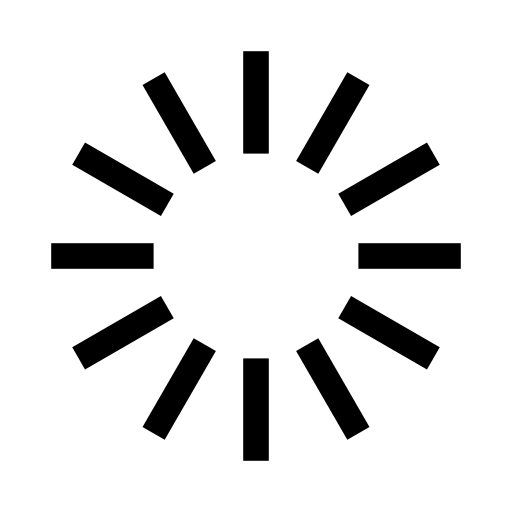
t = 0.00 s
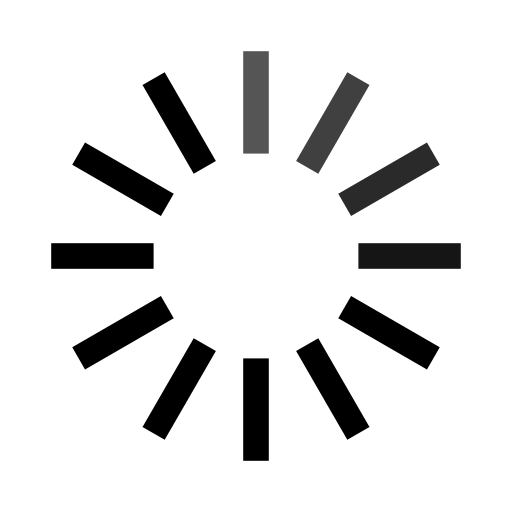
t = 0.33 s
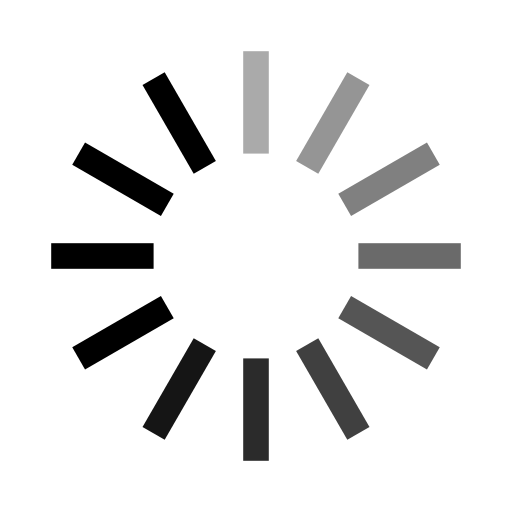
t = 0.67 s
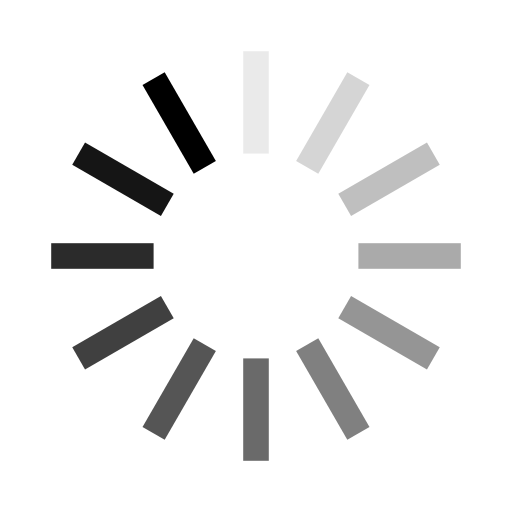
t = 0.92 s
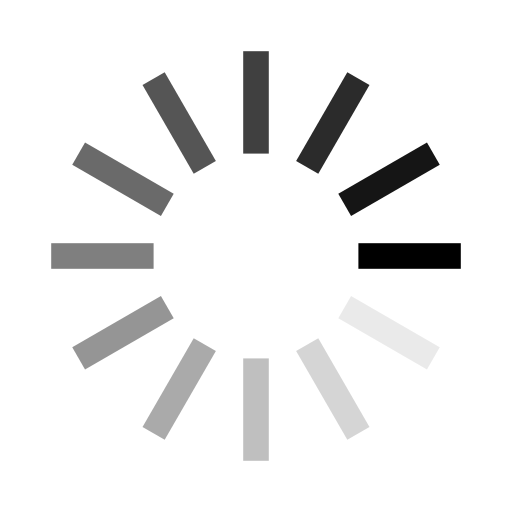
t = 1.25 s
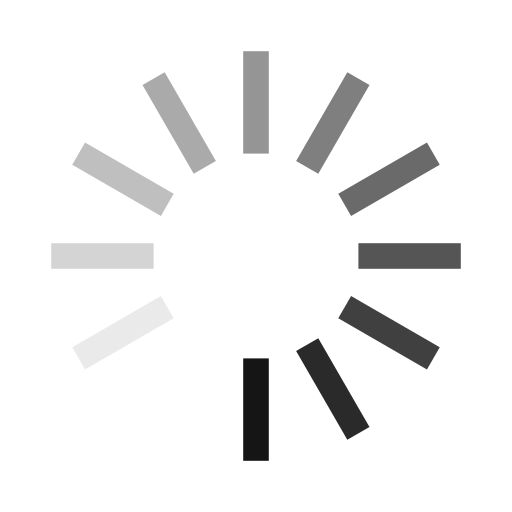
t = 1.58 s

The animated SVG that drew these frames (rendered in a browser with its animation timeline set to each time). Animation: 12 SMIL elements (animate=12); one cycle of 1.92 s, repeats indefinitely.

<svg width='120px' height='120px' xmlns="http://www.w3.org/2000/svg" viewBox="0 0 100 100" preserveAspectRatio="xMidYMid" class="uil-default"><rect x="0" y="0" width="100" height="100" fill="none" class="bk"></rect><rect  x='47.5' y='40' width='5' height='20' rx='0' ry='0' fill='#000000' transform='rotate(0 50 50) translate(0 -30)'>  <animate attributeName='opacity' from='1' to='0' dur='1s' begin='0s' repeatCount='indefinite'/></rect><rect  x='47.5' y='40' width='5' height='20' rx='0' ry='0' fill='#000000' transform='rotate(30 50 50) translate(0 -30)'>  <animate attributeName='opacity' from='1' to='0' dur='1s' begin='0.08333333333333333s' repeatCount='indefinite'/></rect><rect  x='47.5' y='40' width='5' height='20' rx='0' ry='0' fill='#000000' transform='rotate(60 50 50) translate(0 -30)'>  <animate attributeName='opacity' from='1' to='0' dur='1s' begin='0.16666666666666666s' repeatCount='indefinite'/></rect><rect  x='47.5' y='40' width='5' height='20' rx='0' ry='0' fill='#000000' transform='rotate(90 50 50) translate(0 -30)'>  <animate attributeName='opacity' from='1' to='0' dur='1s' begin='0.25s' repeatCount='indefinite'/></rect><rect  x='47.5' y='40' width='5' height='20' rx='0' ry='0' fill='#000000' transform='rotate(120 50 50) translate(0 -30)'>  <animate attributeName='opacity' from='1' to='0' dur='1s' begin='0.3333333333333333s' repeatCount='indefinite'/></rect><rect  x='47.5' y='40' width='5' height='20' rx='0' ry='0' fill='#000000' transform='rotate(150 50 50) translate(0 -30)'>  <animate attributeName='opacity' from='1' to='0' dur='1s' begin='0.4166666666666667s' repeatCount='indefinite'/></rect><rect  x='47.5' y='40' width='5' height='20' rx='0' ry='0' fill='#000000' transform='rotate(180 50 50) translate(0 -30)'>  <animate attributeName='opacity' from='1' to='0' dur='1s' begin='0.5s' repeatCount='indefinite'/></rect><rect  x='47.5' y='40' width='5' height='20' rx='0' ry='0' fill='#000000' transform='rotate(210 50 50) translate(0 -30)'>  <animate attributeName='opacity' from='1' to='0' dur='1s' begin='0.5833333333333334s' repeatCount='indefinite'/></rect><rect  x='47.5' y='40' width='5' height='20' rx='0' ry='0' fill='#000000' transform='rotate(240 50 50) translate(0 -30)'>  <animate attributeName='opacity' from='1' to='0' dur='1s' begin='0.6666666666666666s' repeatCount='indefinite'/></rect><rect  x='47.5' y='40' width='5' height='20' rx='0' ry='0' fill='#000000' transform='rotate(270 50 50) translate(0 -30)'>  <animate attributeName='opacity' from='1' to='0' dur='1s' begin='0.75s' repeatCount='indefinite'/></rect><rect  x='47.5' y='40' width='5' height='20' rx='0' ry='0' fill='#000000' transform='rotate(300 50 50) translate(0 -30)'>  <animate attributeName='opacity' from='1' to='0' dur='1s' begin='0.8333333333333334s' repeatCount='indefinite'/></rect><rect  x='47.5' y='40' width='5' height='20' rx='0' ry='0' fill='#000000' transform='rotate(330 50 50) translate(0 -30)'>  <animate attributeName='opacity' from='1' to='0' dur='1s' begin='0.9166666666666666s' repeatCount='indefinite'/></rect></svg>
